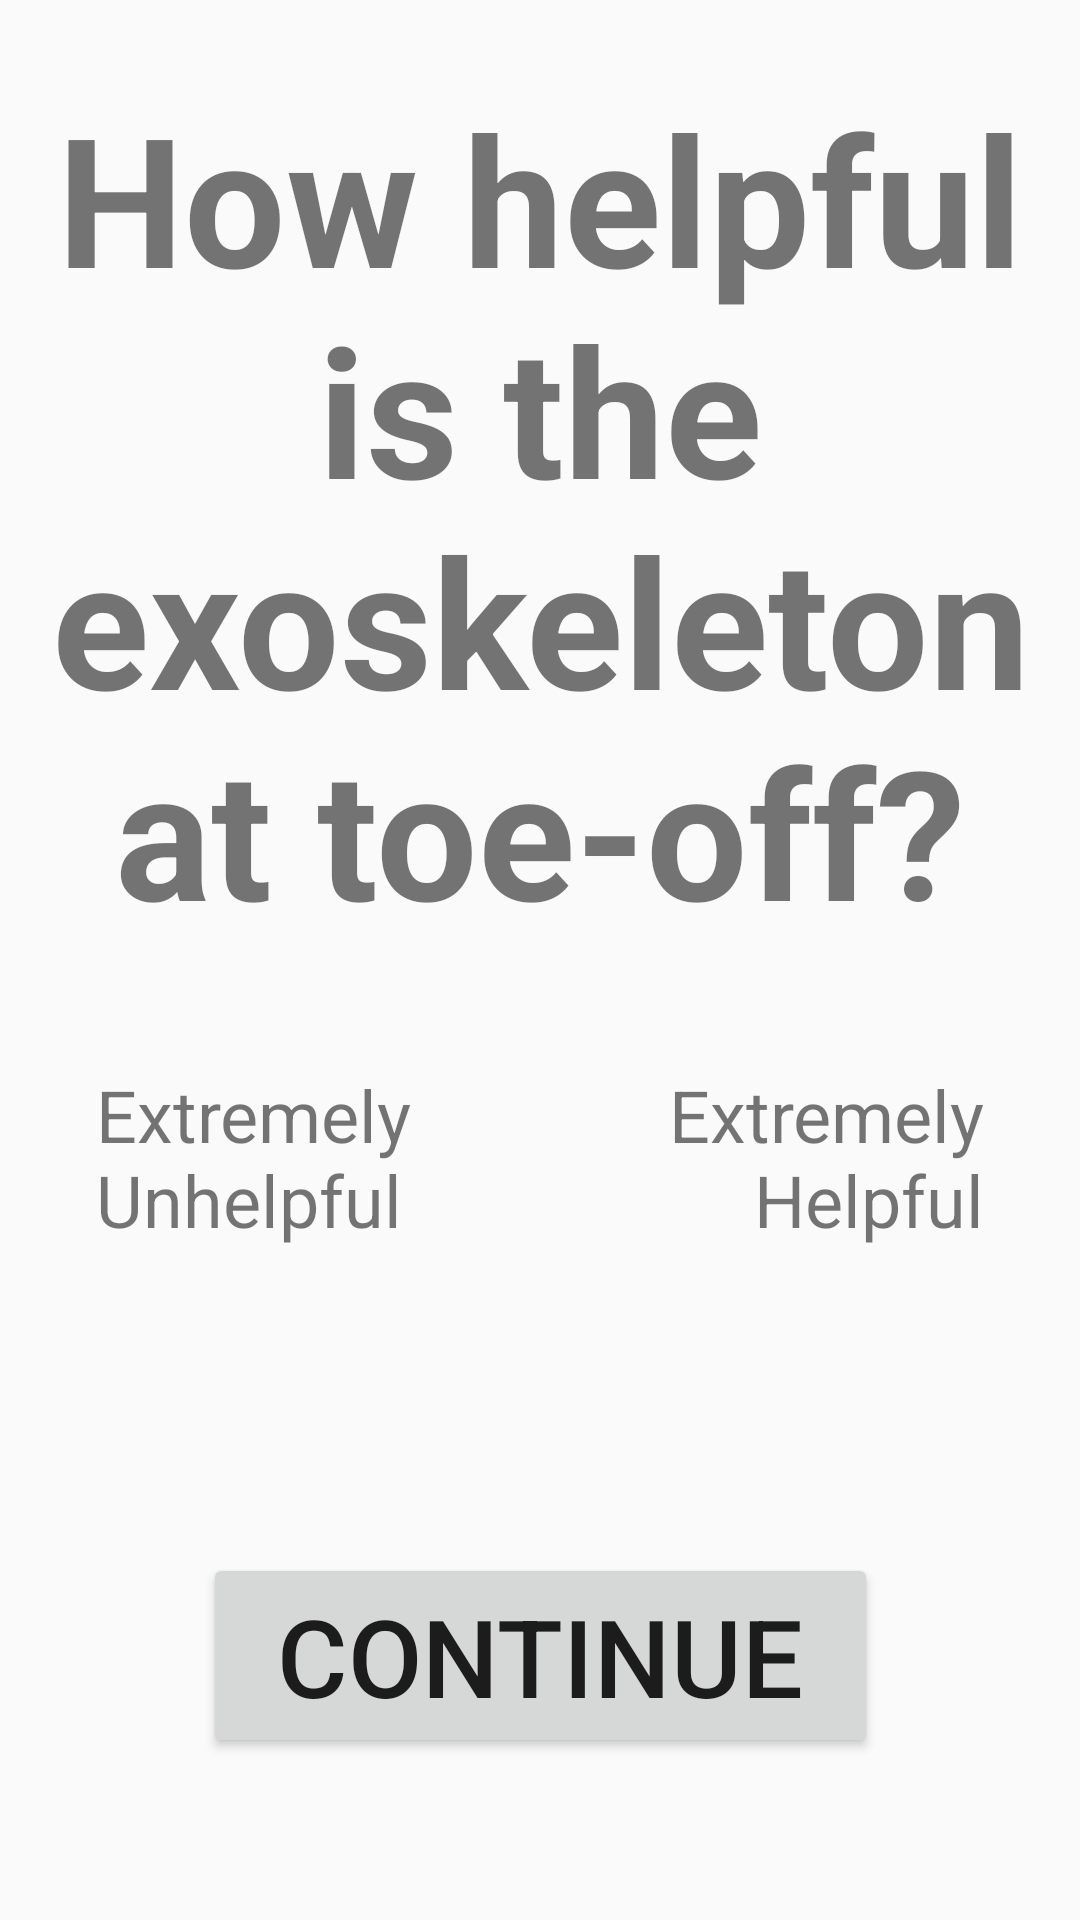

Android layout source for this screen:
<!-- AndroidManifest.xml: application theme AppTheme -->
<!-- res/layout/activity_survey_vas_2.xml -->
<?xml version="1.0" encoding="utf-8"?>
<androidx.constraintlayout.widget.ConstraintLayout
    xmlns:android="http://schemas.android.com/apk/res/android"
    xmlns:app="http://schemas.android.com/apk/res-auto"
    android:layout_width="match_parent"
    android:layout_height="match_parent">

    <Button
        android:id="@+id/submitButton"
        android:layout_width="225dp"
        android:layout_height="wrap_content"
        android:onClick="nextQuestion"
        android:text="@string/continue_button"
        android:textSize="36sp"
        app:layout_constraintBottom_toBottomOf="parent"
        app:layout_constraintEnd_toEndOf="parent"
        app:layout_constraintStart_toStartOf="parent"
        app:layout_constraintTop_toBottomOf="@+id/seekBar"
        app:layout_constraintVertical_bias="0.75" />

    <SeekBar
        android:id="@+id/seekBar"
        android:layout_width="0dp"
        android:layout_height="wrap_content"
        android:layout_marginStart="32dp"
        android:layout_marginEnd="32dp"
        android:paddingLeft="100dp"
        android:paddingRight="100dp"
        android:progressDrawable="@drawable/seek_bar"
        android:thumb="@drawable/seek_thumb"
        android:thumbOffset="8dp"
        app:layout_constraintBottom_toBottomOf="parent"
        app:layout_constraintEnd_toEndOf="parent"
        app:layout_constraintHorizontal_bias="1.0"
        app:layout_constraintStart_toStartOf="parent"
        app:layout_constraintTop_toTopOf="parent"
        app:layout_constraintVertical_bias="0.555" />

    <TextView
        android:id="@+id/question"
        android:layout_width="wrap_content"
        android:layout_height="wrap_content"
        android:text="@string/q2"
        android:textAlignment="center"
        android:textSize="60sp"
        android:textStyle="bold"
        app:layout_constraintBottom_toTopOf="@+id/seekBar"
        app:layout_constraintEnd_toEndOf="parent"
        app:layout_constraintStart_toStartOf="parent"
        app:layout_constraintTop_toTopOf="parent"
        app:layout_constraintVertical_bias="0.40" />

    <TextView
        android:id="@+id/La1"
        android:layout_width="wrap_content"
        android:layout_height="wrap_content"
        android:layout_marginStart="32dp"
        android:text="@string/q2_e1"
        android:textAlignment="viewStart"
        android:textSize="24sp"
        app:layout_constraintBottom_toBottomOf="parent"
        app:layout_constraintEnd_toStartOf="@+id/seekBar"
        app:layout_constraintHorizontal_bias="0.0"
        app:layout_constraintStart_toStartOf="parent"
        app:layout_constraintTop_toBottomOf="@+id/seekBar"
        app:layout_constraintVertical_bias="0.0" />

    <TextView
        android:id="@+id/La7"
        android:layout_width="wrap_content"
        android:layout_height="wrap_content"
        android:layout_marginEnd="32dp"
        android:text="@string/q2_e2"
        android:textAlignment="viewEnd"
        android:textSize="24sp"
        app:layout_constraintBottom_toBottomOf="parent"
        app:layout_constraintEnd_toEndOf="parent"
        app:layout_constraintHorizontal_bias="1.0"
        app:layout_constraintStart_toStartOf="@+id/seekBar"
        app:layout_constraintTop_toBottomOf="@+id/seekBar"
        app:layout_constraintVertical_bias="0.0" />

</androidx.constraintlayout.widget.ConstraintLayout>
<!-- resources referenced by this layout -->
<resources>
  <string name="continue_button">Continue</string>
  <string name="q2">How helpful is the exoskeleton at toe-off?</string>
  <string name="q2_e1">Extremely\nUnhelpful</string>
  <string name="q2_e2">Extremely\nHelpful</string>
  <style name="AppTheme" parent="Theme.AppCompat.Light.DarkActionBar">
          
          <item name="colorPrimary">@color/colorPrimary</item>
          <item name="colorPrimaryDark">@color/colorPrimaryDark</item>
          <item name="colorAccent">@color/colorAccent</item>
      </style>
  <color name="colorPrimary">#002D62</color>
  <color name="colorPrimaryDark">#002D62</color>
  <color name="colorAccent">#D81B60</color>
</resources>
